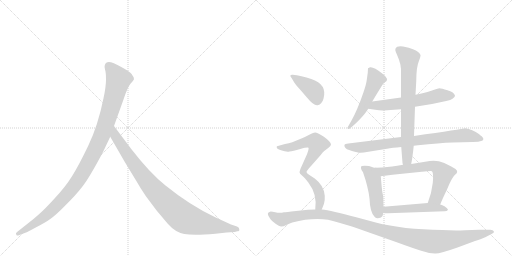
t = 0.00 s
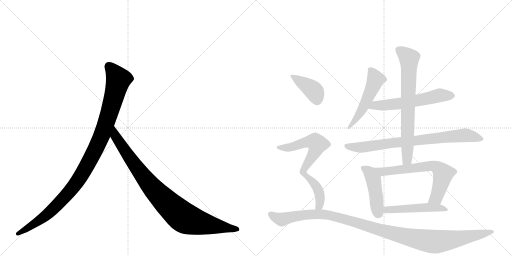
t = 2.00 s
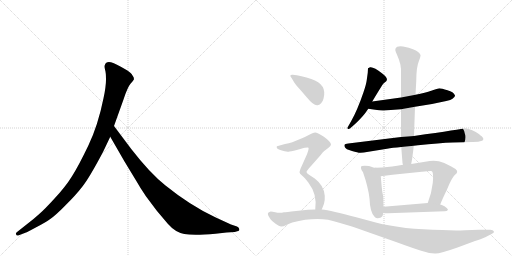
t = 3.99 s
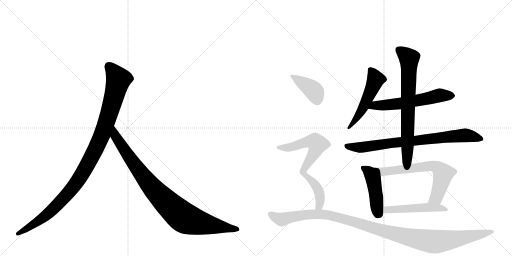
t = 5.99 s
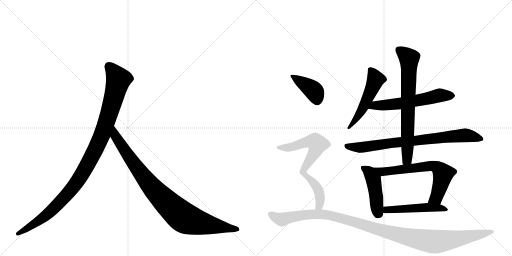
t = 7.98 s
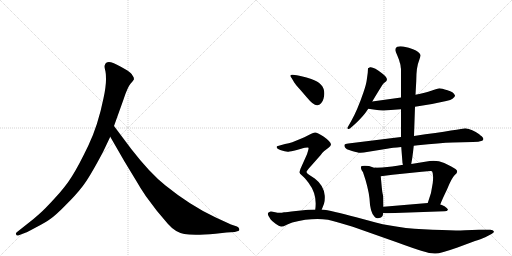
t = 9.98 s

The animated SVG that drew these frames (rendered in a browser with its animation timeline set to each time). Animation: 12 CSS @keyframes rules; one cycle of 9.98 s.

<svg version="1.1" viewBox="0 0 2048 1024" xmlns="http://www.w3.org/2000/svg">
  <g stroke="lightgray" stroke-dasharray="1,1" stroke-width="1" transform="scale(4, 4)">
    <line x1="0" y1="0" x2="256" y2="256"></line>
    <line x1="256" y1="0" x2="0" y2="256"></line>
    <line x1="128" y1="0" x2="128" y2="256"></line>
    <line x1="0" y1="128" x2="256" y2="128"></line>
    <line x1="256" y1="0" x2="512" y2="256"></line>
    <line x1="512" y1="0" x2="256" y2="256"></line>
    <line x1="384" y1="0" x2="384" y2="256"></line>
    <line x1="256" y1="128" x2="512" y2="128"></line>
  </g>
<g transform="scale(1, -1) translate(0, -850)">
   <style type="text/css">
    @keyframes keyframes0 {
      from {
       stroke: black;
       stroke-dashoffset: 1082;
       stroke-width: 128;
       }
       78% {
       animation-timing-function: step-end;
       stroke: black;
       stroke-dashoffset: 0;
       stroke-width: 128;
       }
       to {
       stroke: black;
       stroke-width: 1024;
       }
       }
       #make-me-a-hanzi-animation-0 {
         animation: keyframes0 1.130534s both;
         animation-delay: 0.000000s;
         animation-timing-function: linear;
       }
    @keyframes keyframes1 {
      from {
       stroke: black;
       stroke-dashoffset: 935;
       stroke-width: 128;
       }
       75% {
       animation-timing-function: step-end;
       stroke: black;
       stroke-dashoffset: 0;
       stroke-width: 128;
       }
       to {
       stroke: black;
       stroke-width: 1024;
       }
       }
       #make-me-a-hanzi-animation-1 {
         animation: keyframes1 1.010905s both;
         animation-delay: 1.130534s;
         animation-timing-function: linear;
       }
    @keyframes keyframes2 {
      from {
       stroke: black;
       stroke-dashoffset: 524;
       stroke-width: 128;
       }
       63% {
       animation-timing-function: step-end;
       stroke: black;
       stroke-dashoffset: 0;
       stroke-width: 128;
       }
       to {
       stroke: black;
       stroke-width: 1024;
       }
       }
       #make-me-a-hanzi-animation-2 {
         animation: keyframes2 0.676432s both;
         animation-delay: 2.141439s;
         animation-timing-function: linear;
       }
    @keyframes keyframes3 {
      from {
       stroke: black;
       stroke-dashoffset: 593;
       stroke-width: 128;
       }
       66% {
       animation-timing-function: step-end;
       stroke: black;
       stroke-dashoffset: 0;
       stroke-width: 128;
       }
       to {
       stroke: black;
       stroke-width: 1024;
       }
       }
       #make-me-a-hanzi-animation-3 {
         animation: keyframes3 0.732585s both;
         animation-delay: 2.817871s;
         animation-timing-function: linear;
       }
    @keyframes keyframes4 {
      from {
       stroke: black;
       stroke-dashoffset: 799;
       stroke-width: 128;
       }
       72% {
       animation-timing-function: step-end;
       stroke: black;
       stroke-dashoffset: 0;
       stroke-width: 128;
       }
       to {
       stroke: black;
       stroke-width: 1024;
       }
       }
       #make-me-a-hanzi-animation-4 {
         animation: keyframes4 0.900228s both;
         animation-delay: 3.550456s;
         animation-timing-function: linear;
       }
    @keyframes keyframes5 {
      from {
       stroke: black;
       stroke-dashoffset: 732;
       stroke-width: 128;
       }
       70% {
       animation-timing-function: step-end;
       stroke: black;
       stroke-dashoffset: 0;
       stroke-width: 128;
       }
       to {
       stroke: black;
       stroke-width: 1024;
       }
       }
       #make-me-a-hanzi-animation-5 {
         animation: keyframes5 0.845703s both;
         animation-delay: 4.450684s;
         animation-timing-function: linear;
       }
    @keyframes keyframes6 {
      from {
       stroke: black;
       stroke-dashoffset: 456;
       stroke-width: 128;
       }
       60% {
       animation-timing-function: step-end;
       stroke: black;
       stroke-dashoffset: 0;
       stroke-width: 128;
       }
       to {
       stroke: black;
       stroke-width: 1024;
       }
       }
       #make-me-a-hanzi-animation-6 {
         animation: keyframes6 0.621094s both;
         animation-delay: 5.296387s;
         animation-timing-function: linear;
       }
    @keyframes keyframes7 {
      from {
       stroke: black;
       stroke-dashoffset: 666;
       stroke-width: 128;
       }
       68% {
       animation-timing-function: step-end;
       stroke: black;
       stroke-dashoffset: 0;
       stroke-width: 128;
       }
       to {
       stroke: black;
       stroke-width: 1024;
       }
       }
       #make-me-a-hanzi-animation-7 {
         animation: keyframes7 0.791992s both;
         animation-delay: 5.917480s;
         animation-timing-function: linear;
       }
    @keyframes keyframes8 {
      from {
       stroke: black;
       stroke-dashoffset: 505;
       stroke-width: 128;
       }
       62% {
       animation-timing-function: step-end;
       stroke: black;
       stroke-dashoffset: 0;
       stroke-width: 128;
       }
       to {
       stroke: black;
       stroke-width: 1024;
       }
       }
       #make-me-a-hanzi-animation-8 {
         animation: keyframes8 0.660970s both;
         animation-delay: 6.709473s;
         animation-timing-function: linear;
       }
    @keyframes keyframes9 {
      from {
       stroke: black;
       stroke-dashoffset: 397;
       stroke-width: 128;
       }
       56% {
       animation-timing-function: step-end;
       stroke: black;
       stroke-dashoffset: 0;
       stroke-width: 128;
       }
       to {
       stroke: black;
       stroke-width: 1024;
       }
       }
       #make-me-a-hanzi-animation-9 {
         animation: keyframes9 0.573079s both;
         animation-delay: 7.370443s;
         animation-timing-function: linear;
       }
    @keyframes keyframes10 {
      from {
       stroke: black;
       stroke-dashoffset: 716;
       stroke-width: 128;
       }
       70% {
       animation-timing-function: step-end;
       stroke: black;
       stroke-dashoffset: 0;
       stroke-width: 128;
       }
       to {
       stroke: black;
       stroke-width: 1024;
       }
       }
       #make-me-a-hanzi-animation-10 {
         animation: keyframes10 0.832682s both;
         animation-delay: 7.943522s;
         animation-timing-function: linear;
       }
    @keyframes keyframes11 {
      from {
       stroke: black;
       stroke-dashoffset: 1166;
       stroke-width: 128;
       }
       79% {
       animation-timing-function: step-end;
       stroke: black;
       stroke-dashoffset: 0;
       stroke-width: 128;
       }
       to {
       stroke: black;
       stroke-width: 1024;
       }
       }
       #make-me-a-hanzi-animation-11 {
         animation: keyframes11 1.198893s both;
         animation-delay: 8.776204s;
         animation-timing-function: linear;
       }
</style>
<path d="M 412 242 L 441 303 L 456 346 L 494 452 Q 510 501 522 515 Q 534 528 536 533 Q 536 541 530 548 Q 526 557 508 569 Q 464 595 444 601 Q 424 606 419 589 Q 417 584 420 572 Q 424 560 424 532 Q 424 503 414 457 Q 392 348 353 267 Q 314 186 288 145 Q 262 103 219 57 Q 178 12 157 -6 Q 135 -26 110 -45 L 67 -79 Q 61 -84 65 -88 Q 65 -95 78 -90 L 104 -80 Q 106 -80 143 -60 Q 180 -41 201 -26 Q 223 -11 262 29 Q 302 68 329 103 Q 357 138 412 242 Z" fill="lightgray"></path> 
<path d="M 441 303 L 498 204 L 546 125 Q 560 100 583 66 L 628 6 L 672 -46 Q 701 -79 737 -86 Q 774 -93 862 -85 L 906 -80 L 939 -78 L 949 -75 Q 959 -75 957 -67 Q 958 -61 948 -56 L 924 -48 L 861 -19 Q 761 28 662 108 Q 600 157 525 254 L 456 346 C 438 370 426 329 441 303 Z" fill="lightgray"></path> 
<path d="M 1489 444 Q 1519 494 1530 511 Q 1535 518 1540 521 Q 1560 533 1529 556 Q 1494 584 1480 581 Q 1473 578 1472 577 L 1471 559 L 1467 530 Q 1465 513 1454 481 Q 1429 408 1405 366 L 1393 345 Q 1387 338 1391 335 Q 1395 332 1401 337 Q 1429 361 1445 379 Q 1455 388 1473 415 L 1489 444 Z" fill="lightgray"></path> 
<path d="M 1604 460 L 1489 444 C 1459 440 1443 419 1473 415 L 1501 411 Q 1521 407 1536 408 L 1604 413 L 1660 423 L 1728 434 L 1785 446 Q 1804 450 1810 455 Q 1821 463 1820 468 Q 1814 483 1790 489 Q 1766 497 1758 497 Q 1751 496 1725 487 Q 1703 479 1662 471 L 1604 460 Z" fill="lightgray"></path> 
<path d="M 1604 302 L 1393 276 Q 1379 274 1378 271 Q 1377 268 1379 262 Q 1382 253 1408 246 Q 1435 238 1442 239 L 1455 240 L 1548 255 Q 1569 259 1605 262 L 1655 267 L 1672 269 Q 1758 278 1811 280 L 1891 282 Q 1918 283 1925 286 Q 1932 288 1933 292 Q 1935 295 1931 300 Q 1928 304 1924 307 Q 1921 309 1917 313 Q 1889 334 1861 337 Q 1849 334 1656 306 L 1604 302 Z" fill="lightgray"></path> 
<path d="M 1581 650 Q 1582 644 1588 631 L 1596 611 L 1599 600 Q 1601 595 1602 589 L 1603 580 Q 1604 577 1604 569 L 1604 460 L 1604 413 L 1604 302 L 1605 262 L 1610 198 L 1612 191 C 1617 161 1640 164 1645 194 L 1646 201 Q 1649 213 1655 267 L 1656 306 L 1660 423 L 1662 471 L 1665 526 Q 1665 582 1676 607 Q 1683 625 1682 630 Q 1678 643 1652 653 L 1635 659 L 1612 664 Q 1598 666 1589 663 Q 1581 659 1581 650 Z" fill="lightgray"></path> 
<path d="M 1533 64 Q 1533 65 1531 73 Q 1529 81 1527 101 L 1523 145 C 1520 175 1520 177 1502 179 Q 1499 178 1491 181 L 1476 186 Q 1457 189 1447 186 Q 1443 185 1444 177 Q 1445 169 1452 161 Q 1473 101 1478 56 Q 1480 -1 1499 -18 Q 1507 -27 1524 -20 Q 1533 -13 1533 -2 L 1534 23 L 1533 64 Z" fill="lightgray"></path> 
<path d="M 1523 145 L 1570 151 L 1687 163 Q 1725 167 1728 165 Q 1735 156 1731 118 Q 1727 79 1711 38 C 1701 10 1750 4 1761 32 Q 1769 53 1788 92 Q 1806 137 1819 150 Q 1837 163 1822 174 Q 1807 184 1777 198 Q 1749 210 1719 206 L 1645 194 L 1612 191 L 1589 187 Q 1568 183 1549 182 Q 1531 180 1502 179 C 1472 178 1493 141 1523 145 Z" fill="lightgray"></path> 
<path d="M 1711 38 L 1534 23 C 1504 20 1503 1 1533 -2 Q 1540 -3 1552 -3 L 1778 5 Q 1789 5 1792 11 Q 1791 17 1778 25 Q 1765 32 1761 32 L 1711 38 Z" fill="lightgray"></path> 
<path d="M 1167 537 L 1177 520 Q 1181 513 1201 491 L 1226 462 Q 1256 425 1271 429 Q 1288 434 1294 455 Q 1310 513 1245 534 Q 1204 547 1187 549 L 1171 551 Q 1154 552 1167 537 Z" fill="lightgray"></path> 
<path d="M 1287 12 L 1296 35 Q 1300 46 1299 67 Q 1296 108 1259 136 L 1236 151 Q 1226 157 1226 162 Q 1226 167 1244 186 L 1282 229 Q 1290 241 1297 246 L 1314 259 Q 1322 266 1324 271 Q 1324 283 1294 304 Q 1267 321 1260 320 Q 1253 319 1243 314 Q 1233 308 1208 297 L 1169 281 Q 1156 276 1140 274 L 1108 265 Q 1107 264 1107 262 Q 1105 254 1124 249 Q 1146 241 1158 244 Q 1171 246 1201 254 Q 1231 262 1234 259 Q 1236 255 1228 233 L 1202 175 Q 1199 167 1198 161 Q 1198 155 1208 148 Q 1218 140 1234 119 Q 1270 72 1261 12 C 1258 -18 1276 -16 1287 12 Z" fill="lightgray"></path> 
<path d="M 1261 12 L 1232 11 L 1184 6 Q 1143 1 1136 1 Q 1119 -3 1101 1 Q 1083 5 1080 3 Q 1072 1 1072 -3 Q 1069 -8 1082 -27 Q 1086 -32 1101 -44 Q 1117 -56 1125 -56 Q 1134 -56 1145 -50 Q 1156 -44 1169 -40 Q 1246 -20 1312 -29 Q 1338 -35 1411 -57 L 1584 -118 Q 1655 -144 1688 -154 Q 1722 -165 1742 -164 Q 1762 -164 1830 -140 L 1900 -114 Q 1928 -105 1941 -99 L 1966 -86 Q 1978 -81 1975 -75 Q 1973 -69 1961 -69 L 1916 -69 L 1860 -71 Q 1815 -73 1769 -70 Q 1611 -68 1503 -40 L 1425 -19 Q 1325 8 1287 12 L 1261 12 Z" fill="lightgray"></path> 
      <clipPath id="make-me-a-hanzi-clip-0">
      <path d="M 412 242 L 441 303 L 456 346 L 494 452 Q 510 501 522 515 Q 534 528 536 533 Q 536 541 530 548 Q 526 557 508 569 Q 464 595 444 601 Q 424 606 419 589 Q 417 584 420 572 Q 424 560 424 532 Q 424 503 414 457 Q 392 348 353 267 Q 314 186 288 145 Q 262 103 219 57 Q 178 12 157 -6 Q 135 -26 110 -45 L 67 -79 Q 61 -84 65 -88 Q 65 -95 78 -90 L 104 -80 Q 106 -80 143 -60 Q 180 -41 201 -26 Q 223 -11 262 29 Q 302 68 329 103 Q 357 138 412 242 Z" fill="lightgray"></path>
      </clipPath>
      <path clip-path="url(#make-me-a-hanzi-clip-0)" d="M 436 585 L 474 532 L 412 321 L 352 196 L 296 105 L 227 28 L 143 -42 L 72 -85 " fill="none" id="make-me-a-hanzi-animation-0" stroke-dasharray="954 1908" stroke-linecap="round"></path>

      <clipPath id="make-me-a-hanzi-clip-1">
      <path d="M 441 303 L 498 204 L 546 125 Q 560 100 583 66 L 628 6 L 672 -46 Q 701 -79 737 -86 Q 774 -93 862 -85 L 906 -80 L 939 -78 L 949 -75 Q 959 -75 957 -67 Q 958 -61 948 -56 L 924 -48 L 861 -19 Q 761 28 662 108 Q 600 157 525 254 L 456 346 C 438 370 426 329 441 303 Z" fill="lightgray"></path>
      </clipPath>
      <path clip-path="url(#make-me-a-hanzi-clip-1)" d="M 457 338 L 462 305 L 579 137 L 653 53 L 721 -10 L 746 -26 L 780 -37 L 948 -66 " fill="none" id="make-me-a-hanzi-animation-1" stroke-dasharray="807 1614" stroke-linecap="round"></path>

      <clipPath id="make-me-a-hanzi-clip-2">
      <path d="M 1489 444 Q 1519 494 1530 511 Q 1535 518 1540 521 Q 1560 533 1529 556 Q 1494 584 1480 581 Q 1473 578 1472 577 L 1471 559 L 1467 530 Q 1465 513 1454 481 Q 1429 408 1405 366 L 1393 345 Q 1387 338 1391 335 Q 1395 332 1401 337 Q 1429 361 1445 379 Q 1455 388 1473 415 L 1489 444 Z" fill="lightgray"></path>
      </clipPath>
      <path clip-path="url(#make-me-a-hanzi-clip-2)" d="M 1479 572 L 1494 553 L 1500 525 L 1450 416 L 1415 360 L 1395 339 " fill="none" id="make-me-a-hanzi-animation-2" stroke-dasharray="396 792" stroke-linecap="round"></path>

      <clipPath id="make-me-a-hanzi-clip-3">
      <path d="M 1604 460 L 1489 444 C 1459 440 1443 419 1473 415 L 1501 411 Q 1521 407 1536 408 L 1604 413 L 1660 423 L 1728 434 L 1785 446 Q 1804 450 1810 455 Q 1821 463 1820 468 Q 1814 483 1790 489 Q 1766 497 1758 497 Q 1751 496 1725 487 Q 1703 479 1662 471 L 1604 460 Z" fill="lightgray"></path>
      </clipPath>
      <path clip-path="url(#make-me-a-hanzi-clip-3)" d="M 1480 417 L 1500 429 L 1596 435 L 1759 469 L 1810 468 " fill="none" id="make-me-a-hanzi-animation-3" stroke-dasharray="465 930" stroke-linecap="round"></path>

      <clipPath id="make-me-a-hanzi-clip-4">
      <path d="M 1604 302 L 1393 276 Q 1379 274 1378 271 Q 1377 268 1379 262 Q 1382 253 1408 246 Q 1435 238 1442 239 L 1455 240 L 1548 255 Q 1569 259 1605 262 L 1655 267 L 1672 269 Q 1758 278 1811 280 L 1891 282 Q 1918 283 1925 286 Q 1932 288 1933 292 Q 1935 295 1931 300 Q 1928 304 1924 307 Q 1921 309 1917 313 Q 1889 334 1861 337 Q 1849 334 1656 306 L 1604 302 Z" fill="lightgray"></path>
      </clipPath>
      <path clip-path="url(#make-me-a-hanzi-clip-4)" d="M 1388 268 L 1394 263 L 1440 260 L 1860 309 L 1925 294 " fill="none" id="make-me-a-hanzi-animation-4" stroke-dasharray="671 1342" stroke-linecap="round"></path>

      <clipPath id="make-me-a-hanzi-clip-5">
      <path d="M 1581 650 Q 1582 644 1588 631 L 1596 611 L 1599 600 Q 1601 595 1602 589 L 1603 580 Q 1604 577 1604 569 L 1604 460 L 1604 413 L 1604 302 L 1605 262 L 1610 198 L 1612 191 C 1617 161 1640 164 1645 194 L 1646 201 Q 1649 213 1655 267 L 1656 306 L 1660 423 L 1662 471 L 1665 526 Q 1665 582 1676 607 Q 1683 625 1682 630 Q 1678 643 1652 653 L 1635 659 L 1612 664 Q 1598 666 1589 663 Q 1581 659 1581 650 Z" fill="lightgray"></path>
      </clipPath>
      <path clip-path="url(#make-me-a-hanzi-clip-5)" d="M 1596 650 L 1636 616 L 1629 215 L 1617 196 " fill="none" id="make-me-a-hanzi-animation-5" stroke-dasharray="604 1208" stroke-linecap="round"></path>

      <clipPath id="make-me-a-hanzi-clip-6">
      <path d="M 1533 64 Q 1533 65 1531 73 Q 1529 81 1527 101 L 1523 145 C 1520 175 1520 177 1502 179 Q 1499 178 1491 181 L 1476 186 Q 1457 189 1447 186 Q 1443 185 1444 177 Q 1445 169 1452 161 Q 1473 101 1478 56 Q 1480 -1 1499 -18 Q 1507 -27 1524 -20 Q 1533 -13 1533 -2 L 1534 23 L 1533 64 Z" fill="lightgray"></path>
      </clipPath>
      <path clip-path="url(#make-me-a-hanzi-clip-6)" d="M 1454 179 L 1484 153 L 1493 135 L 1513 -4 " fill="none" id="make-me-a-hanzi-animation-6" stroke-dasharray="328 656" stroke-linecap="round"></path>

      <clipPath id="make-me-a-hanzi-clip-7">
      <path d="M 1523 145 L 1570 151 L 1687 163 Q 1725 167 1728 165 Q 1735 156 1731 118 Q 1727 79 1711 38 C 1701 10 1750 4 1761 32 Q 1769 53 1788 92 Q 1806 137 1819 150 Q 1837 163 1822 174 Q 1807 184 1777 198 Q 1749 210 1719 206 L 1645 194 L 1612 191 L 1589 187 Q 1568 183 1549 182 Q 1531 180 1502 179 C 1472 178 1493 141 1523 145 Z" fill="lightgray"></path>
      </clipPath>
      <path clip-path="url(#make-me-a-hanzi-clip-7)" d="M 1511 177 L 1532 163 L 1700 184 L 1740 185 L 1750 179 L 1772 155 L 1763 112 L 1745 59 L 1718 43 " fill="none" id="make-me-a-hanzi-animation-7" stroke-dasharray="538 1076" stroke-linecap="round"></path>

      <clipPath id="make-me-a-hanzi-clip-8">
      <path d="M 1711 38 L 1534 23 C 1504 20 1503 1 1533 -2 Q 1540 -3 1552 -3 L 1778 5 Q 1789 5 1792 11 Q 1791 17 1778 25 Q 1765 32 1761 32 L 1711 38 Z" fill="lightgray"></path>
      </clipPath>
      <path clip-path="url(#make-me-a-hanzi-clip-8)" d="M 1538 4 L 1557 11 L 1705 21 L 1753 19 L 1784 11 " fill="none" id="make-me-a-hanzi-animation-8" stroke-dasharray="377 754" stroke-linecap="round"></path>

      <clipPath id="make-me-a-hanzi-clip-9">
      <path d="M 1167 537 L 1177 520 Q 1181 513 1201 491 L 1226 462 Q 1256 425 1271 429 Q 1288 434 1294 455 Q 1310 513 1245 534 Q 1204 547 1187 549 L 1171 551 Q 1154 552 1167 537 Z" fill="lightgray"></path>
      </clipPath>
      <path clip-path="url(#make-me-a-hanzi-clip-9)" d="M 1174 543 L 1251 490 L 1264 469 L 1268 447 " fill="none" id="make-me-a-hanzi-animation-9" stroke-dasharray="269 538" stroke-linecap="round"></path>

      <clipPath id="make-me-a-hanzi-clip-10">
      <path d="M 1287 12 L 1296 35 Q 1300 46 1299 67 Q 1296 108 1259 136 L 1236 151 Q 1226 157 1226 162 Q 1226 167 1244 186 L 1282 229 Q 1290 241 1297 246 L 1314 259 Q 1322 266 1324 271 Q 1324 283 1294 304 Q 1267 321 1260 320 Q 1253 319 1243 314 Q 1233 308 1208 297 L 1169 281 Q 1156 276 1140 274 L 1108 265 Q 1107 264 1107 262 Q 1105 254 1124 249 Q 1146 241 1158 244 Q 1171 246 1201 254 Q 1231 262 1234 259 Q 1236 255 1228 233 L 1202 175 Q 1199 167 1198 161 Q 1198 155 1208 148 Q 1218 140 1234 119 Q 1270 72 1261 12 C 1258 -18 1276 -16 1287 12 Z" fill="lightgray"></path>
      </clipPath>
      <path clip-path="url(#make-me-a-hanzi-clip-10)" d="M 1115 261 L 1172 263 L 1240 284 L 1260 283 L 1270 274 L 1258 241 L 1212 165 L 1227 143 L 1256 118 L 1276 84 L 1281 50 L 1277 26 L 1268 20 " fill="none" id="make-me-a-hanzi-animation-10" stroke-dasharray="588 1176" stroke-linecap="round"></path>

      <clipPath id="make-me-a-hanzi-clip-11">
      <path d="M 1261 12 L 1232 11 L 1184 6 Q 1143 1 1136 1 Q 1119 -3 1101 1 Q 1083 5 1080 3 Q 1072 1 1072 -3 Q 1069 -8 1082 -27 Q 1086 -32 1101 -44 Q 1117 -56 1125 -56 Q 1134 -56 1145 -50 Q 1156 -44 1169 -40 Q 1246 -20 1312 -29 Q 1338 -35 1411 -57 L 1584 -118 Q 1655 -144 1688 -154 Q 1722 -165 1742 -164 Q 1762 -164 1830 -140 L 1900 -114 Q 1928 -105 1941 -99 L 1966 -86 Q 1978 -81 1975 -75 Q 1973 -69 1961 -69 L 1916 -69 L 1860 -71 Q 1815 -73 1769 -70 Q 1611 -68 1503 -40 L 1425 -19 Q 1325 8 1287 12 L 1261 12 Z" fill="lightgray"></path>
      </clipPath>
      <path clip-path="url(#make-me-a-hanzi-clip-11)" d="M 1081 -6 L 1108 -23 L 1129 -28 L 1216 -10 L 1299 -8 L 1624 -97 L 1738 -117 L 1825 -106 L 1966 -77 " fill="none" id="make-me-a-hanzi-animation-11" stroke-dasharray="1038 2076" stroke-linecap="round"></path>

</g>
</svg>
